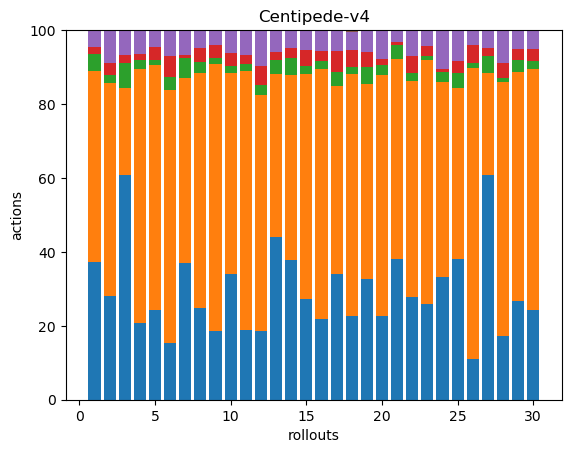

The data file committed next to this chart (first rows):
57, 79, 7, 3, 7, 0, 0, 0, 0, 0, 0, 0, 0, 0, 0, 0, 0, 0
78, 160, 6, 9, 24, 1, 0, 0, 0, 0, 0, 0, 0, 0, 0, 0, 0, 0
62, 24, 7, 2, 7, 0, 0, 0, 0, 0, 0, 0, 0, 0, 0, 0, 0, 0
79, 262, 9, 6, 25, 0, 0, 0, 0, 0, 0, 0, 0, 0, 0, 0, 0, 0
84, 228, 5, 12, 16, 0, 0, 0, 0, 0, 0, 0, 0, 0, 0, 0, 0, 0
35, 157, 8, 13, 16, 0, 0, 0, 0, 0, 0, 0, 0, 0, 0, 0, 0, 0
49, 66, 7, 1, 9, 0, 0, 0, 0, 0, 0, 0, 0, 0, 0, 0, 0, 0
55, 141, 7, 8, 11, 0, 0, 0, 0, 0, 0, 0, 0, 0, 0, 0, 0, 0
50, 195, 5, 9, 11, 0, 0, 0, 0, 0, 0, 0, 0, 0, 0, 0, 0, 0
77, 123, 4, 8, 14, 0, 0, 0, 0, 0, 0, 0, 0, 0, 0, 0, 0, 0
62, 231, 6, 8, 22, 0, 0, 0, 0, 0, 0, 0, 0, 0, 0, 0, 0, 0
61, 210, 9, 17, 32, 0, 0, 0, 0, 0, 0, 0, 0, 0, 0, 0, 0, 0
59, 59, 5, 3, 8, 0, 0, 0, 0, 0, 0, 0, 0, 0, 0, 0, 0, 0
56, 74, 7, 4, 7, 0, 0, 0, 0, 0, 0, 0, 0, 0, 0, 0, 0, 0
73, 162, 6, 12, 14, 0, 0, 0, 0, 0, 0, 0, 0, 0, 0, 0, 0, 0
58, 180, 6, 7, 15, 0, 0, 0, 0, 0, 0, 0, 0, 0, 0, 0, 0, 0
72, 108, 8, 12, 12, 0, 0, 0, 0, 0, 0, 0, 0, 0, 0, 0, 0, 0
59, 171, 5, 12, 13, 1, 0, 0, 0, 0, 0, 0, 0, 0, 0, 0, 0, 0
56, 91, 8, 7, 10, 0, 0, 0, 0, 0, 0, 0, 0, 0, 0, 0, 0, 0
57, 165, 7, 4, 20, 0, 0, 0, 0, 0, 0, 0, 0, 0, 0, 0, 0, 0
58, 82, 6, 1, 5, 0, 0, 0, 0, 0, 0, 0, 0, 0, 0, 0, 0, 0
52, 110, 4, 9, 13, 0, 0, 0, 0, 0, 0, 0, 0, 0, 0, 0, 0, 0
74, 188, 3, 8, 12, 0, 0, 0, 0, 0, 0, 0, 0, 0, 0, 0, 0, 0
76, 121, 6, 2, 24, 0, 0, 0, 0, 0, 0, 0, 0, 0, 0, 0, 0, 0
46, 56, 5, 4, 10, 0, 0, 0, 0, 0, 0, 0, 0, 0, 0, 0, 0, 0
49, 347, 6, 21, 17, 1, 0, 0, 0, 0, 0, 0, 0, 0, 0, 0, 0, 0
88, 40, 7, 3, 7, 0, 0, 0, 0, 0, 0, 0, 0, 0, 0, 0, 0, 0
77, 306, 5, 18, 40, 0, 0, 0, 0, 0, 0, 0, 0, 0, 0, 0, 0, 0
52, 121, 6, 6, 10, 0, 0, 0, 0, 0, 0, 0, 0, 0, 0, 0, 0, 0
56, 151, 5, 7, 12, 0, 0, 0, 0, 0, 0, 0, 0, 0, 0, 0, 0, 0
